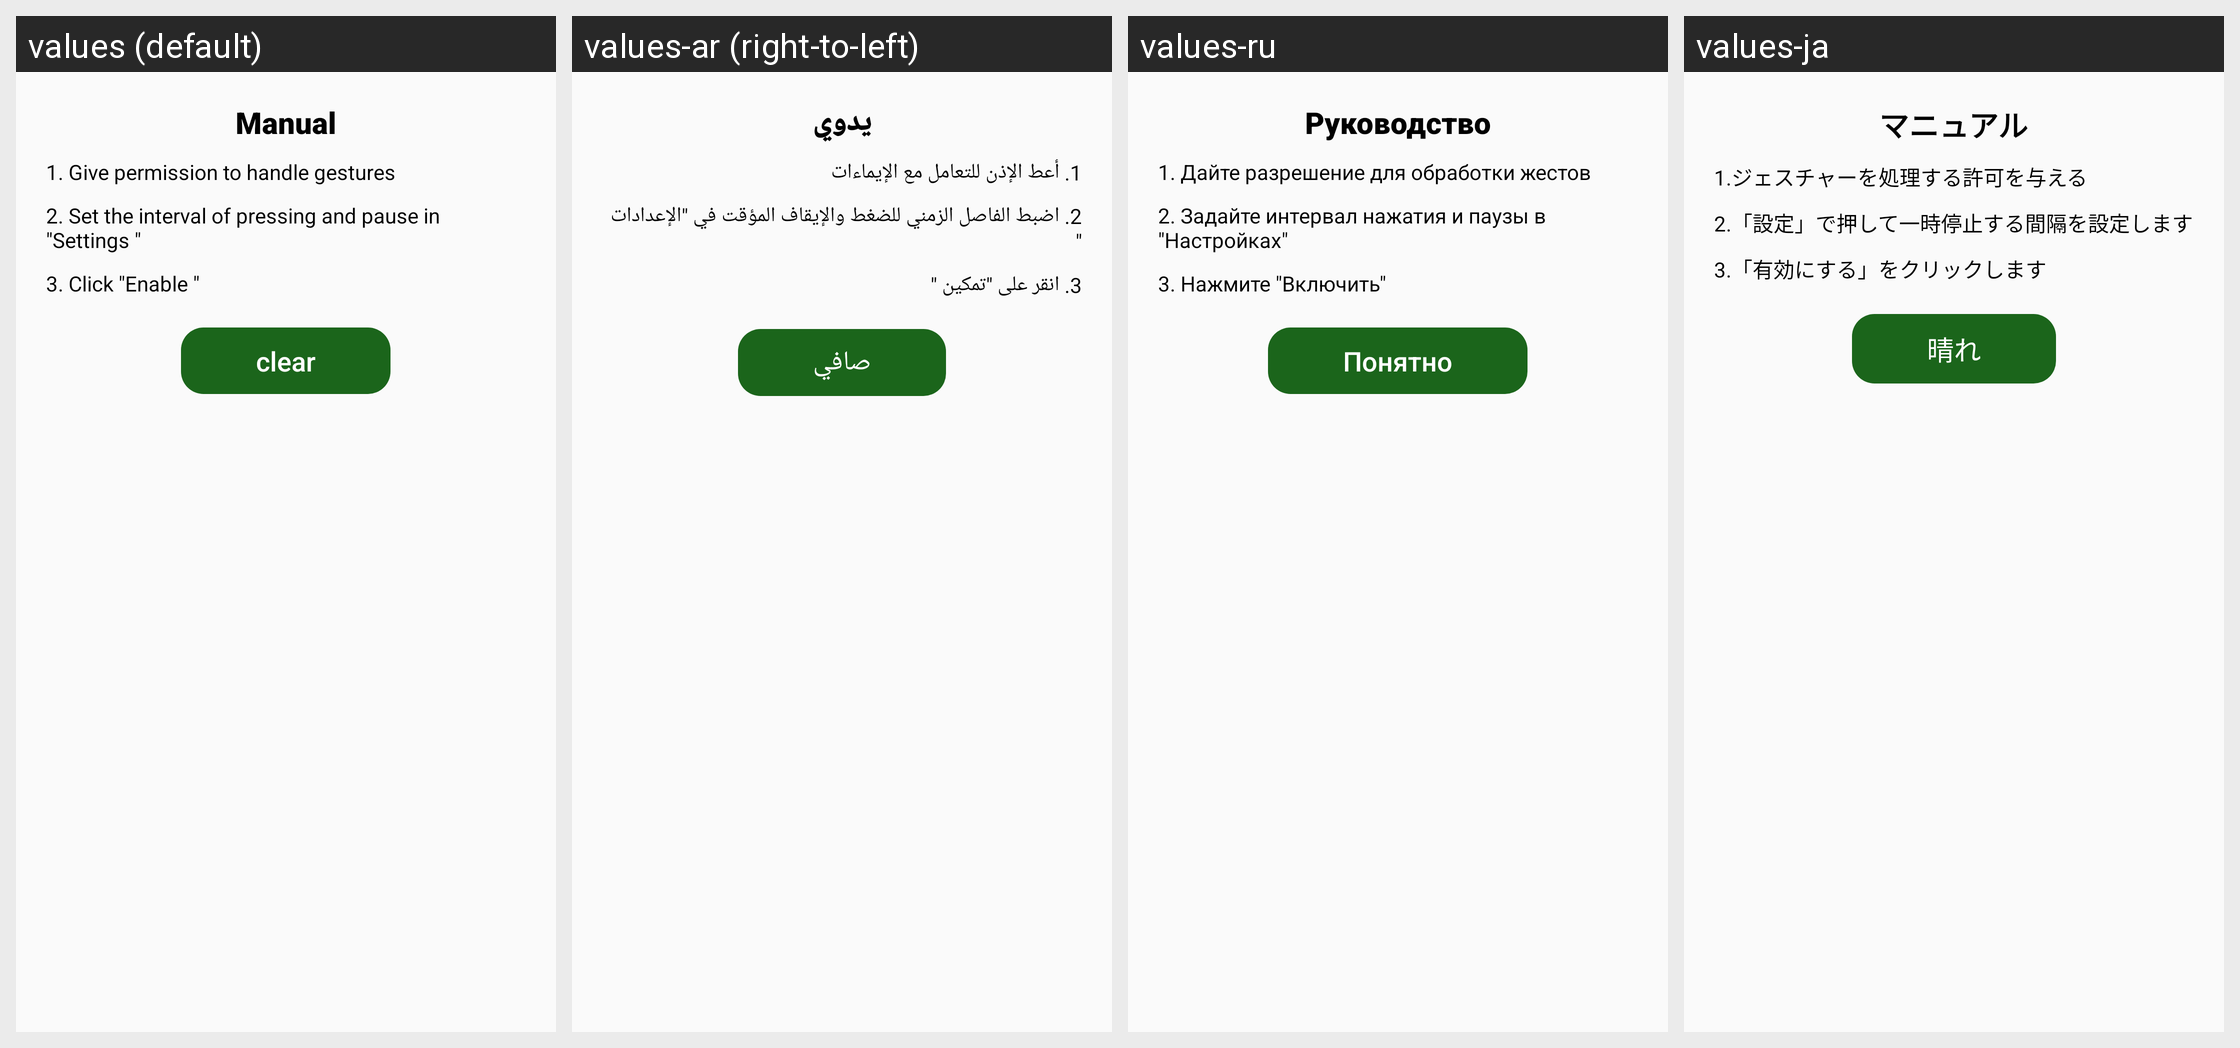

The same Android screen rendered under several of its app's locales, left to right. List the strings drawn on it with the default value and each locale's translation.
Android screen res/layout/tutorial_layout_1.xml rendered under 4 locales, left to right: values (default), values-ar (right-to-left), values-ru, values-ja. Device: Nexus 5 (rendered at 1080×1920; each locale shown at half size, 540×960, under a caption strip naming it); theme AppTheme.
Other locales in the repository, not shown: values-de, values-en, values-es, values-fr, values-ko, values-pt, values-tr, values-vi.
Strings drawn on this screen, with the default value and each locale's value (text and hints the layout hard-codes, and strings that could not be matched under every locale, appear in the picture but are not listed):

tutorial
  values: Manual
  values-ar: يدوي
  values-ru: Руководство
  values-ja: マニュアル

tutorial_1_1
  values: 1. Give permission to handle gestures
  values-ar: 1. أعط الإذن للتعامل مع الإيماءات
  values-ru: 1. Дайте разрешение для обработки жестов
  values-ja: 1.ジェスチャーを処理する許可を与える

tutorial_1_2
  values: 2. Set the interval of pressing and pause in "Settings "
  values-ar: 2. اضبط الفاصل الزمني للضغط والإيقاف المؤقت في "الإعدادات "
  values-ru: 2. Задайте интервал нажатия и паузы в "Настройках"
  values-ja: 2.「設定」で押して一時停止する間隔を設定します

tutorial_1_3
  values: 3. Click "Enable "
  values-ar: 3. انقر على "تمكين "
  values-ru: 3. Нажмите "Включить"
  values-ja: 3.「有効にする」をクリックします

tutorial_ok
  values: clear
  values-ar: صافي
  values-ru: Понятно
  values-ja: 晴れ
